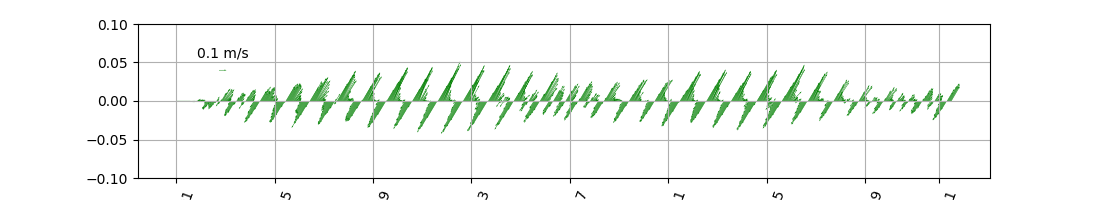

The data file committed next to this chart (first rows):
Date, u, v
01/01/2018 0:00, 0, 0
01/01/2018 0:30, -1.14E-17, 8.10E-18
01/01/2018 1:00, -1.28E-17, 9.26E-18
01/01/2018 1:30, -1.32E-17, 9.21E-18
01/01/2018 2:00, 2.36E-11, 5.18E-11
01/01/2018 2:30, 1.07E-06, 1.93E-06
01/01/2018 3:00, 3.88E-05, 5.63E-05
01/01/2018 3:30, 1.94E-04, 2.43E-04
01/01/2018 4:00, 4.75E-04, 5.67E-04
01/01/2018 4:30, 8.10E-04, 9.32E-04
01/01/2018 5:00, 9.80E-04, 1.09E-03
01/01/2018 5:30, 9.27E-04, 9.84E-04
01/01/2018 6:00, 5.56E-04, 5.14E-04
01/01/2018 6:30, -2.14E-05, -1.76E-04
01/01/2018 7:00, -8.14E-04, -1.03E-03
01/01/2018 7:30, -1.46E-03, -1.79E-03
01/01/2018 8:00, -1.68E-03, -1.99E-03
01/01/2018 8:30, -1.79E-03, -2.10E-03
01/01/2018 9:00, -1.06E-03, -1.12E-03
01/01/2018 9:30, -6.00E-04, -5.36E-04
01/01/2018 10:00, 0.000909, 0.001235
01/01/2018 10:30, 0.001433, 0.001745
01/01/2018 11:00, 2.22E-03, 2.55E-03
01/01/2018 11:30, 1.88E-03, 2.15E-03
01/01/2018 12:00, 1.45E-03, 0.001438
01/01/2018 12:30, 2.85E-04, 1.52E-04
01/01/2018 13:00, -1.27E-03, -1.81E-03
01/01/2018 13:30, -0.00239, -0.003016
01/01/2018 14:00, -0.004775, -0.006231
01/01/2018 14:30, -0.005496, -0.007
01/01/2018 15:00, -7.86E-03, -1.02E-02
01/01/2018 15:30, -7.95E-03, -1.05E-02
01/01/2018 16:00, -1.03E-02, -1.32E-02
01/01/2018 16:30, -1.07E-02, -1.35E-02
01/01/2018 17:00, -1.24E-02, -1.55E-02
01/01/2018 17:30, -0.01301, -0.01599
01/01/2018 18:00, -0.01413, -0.01683
01/01/2018 18:30, -0.0145, -0.01709
01/01/2018 19:00, -0.01068, -0.01197
01/01/2018 19:30, -0.007094, -0.008096
01/01/2018 20:00, 0.0002615, 0.0005136
01/01/2018 20:30, 0.004592, 0.007142
01/01/2018 21:00, 0.01618, 0.0196
01/01/2018 21:30, 0.01869, 0.02198
01/01/2018 22:00, 0.02385, 0.03107
01/01/2018 22:30, 2.04E-02, 0.02013
01/01/2018 23:00, 0.007046, 0.0009911
01/01/2018 23:30, 0.01706, 0.01833
02/01/2018 0:00, 0.01889, 0.0194
02/01/2018 0:30, 1.96E-02, 1.97E-02
02/01/2018 1:00, 1.67E-02, 2.27E-02
02/01/2018 1:30, 1.96E-02, 1.91E-02
02/01/2018 2:00, 1.67E-02, 1.69E-02
02/01/2018 2:30, 0.01852, 0.01846
02/01/2018 3:00, 0.01603, 0.01781
02/01/2018 3:30, 0.004281, -0.001608
02/01/2018 4:00, 0.007348, 0.007373
02/01/2018 4:30, -0.001261, -0.002834
02/01/2018 5:00, -0.02063, -0.02691
02/01/2018 5:30, -0.03179, -0.03976
... 1,453 more rows
